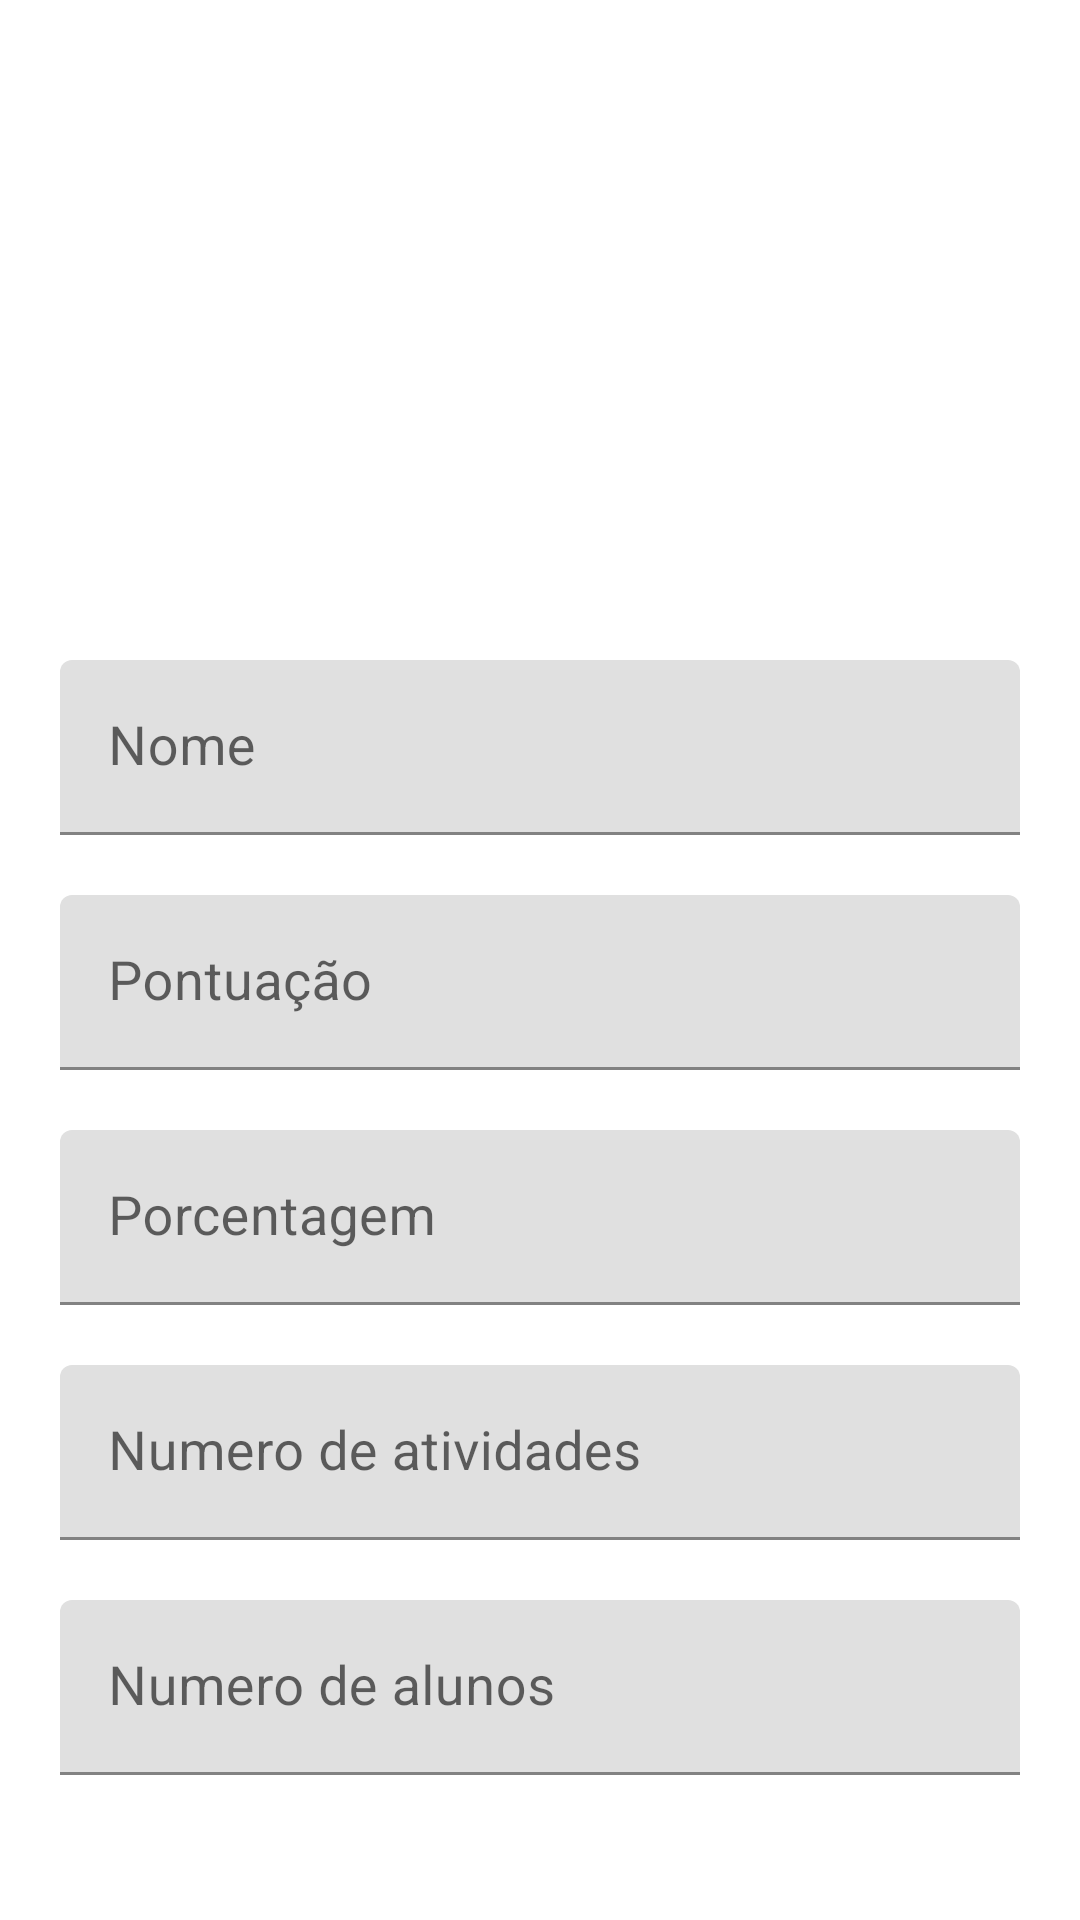

This screen was rendered from an Android layout file. Write that file and the resources it references.
<!-- AndroidManifest.xml: application theme Theme.Ativas -->
<!-- res/layout/fragment_view_ranking.xml -->
<?xml version="1.0" encoding="utf-8"?>
<LinearLayout xmlns:android="http://schemas.android.com/apk/res/android"
    xmlns:app="http://schemas.android.com/apk/res-auto"
    xmlns:tools="http://schemas.android.com/tools"
    android:layout_width="match_parent"
    android:layout_height="match_parent"
    android:orientation="vertical">

    <FrameLayout
        android:layout_width="match_parent"
        android:layout_height="wrap_content">

        <ImageView
            android:id="@+id/imgPosition"
            android:layout_width="180dp"
            android:layout_height="180dp"
            android:layout_gravity="center"
            android:layout_margin="10dp"
            android:contentDescription="@string/descriçãoImagemPerfil"
            android:src="@drawable/circle" />

        <TextView
            android:id="@+id/txt_positionNumber"
            android:layout_width="wrap_content"
            android:layout_height="wrap_content"
            android:layout_gravity="center"
            android:textColor="@color/white"
            android:textSize="100sp"
            tools:text="1" />

    </FrameLayout>

    <com.google.android.material.textfield.TextInputLayout
        android:id="@+id/textInputLayout"
        android:layout_width="match_parent"
        android:layout_height="wrap_content"
        android:layout_marginTop="10dp"
        android:gravity="center"
        android:hint="@string/nome"
        android:paddingHorizontal="20dp"
        app:hintTextColor="@color/black"
        app:startIconContentDescription="Imagem representando perfil">

        <com.google.android.material.textfield.TextInputEditText
            android:id="@+id/txtSeusDados_Nome"
            android:layout_width="match_parent"
            android:layout_height="wrap_content"
            android:layout_gravity="center"
            android:layout_marginTop="10dp"
            android:enabled="false"
            android:textColor="@color/black"
            android:textSize="18sp" />

    </com.google.android.material.textfield.TextInputLayout>


    <com.google.android.material.textfield.TextInputLayout
        android:id="@+id/textInputLayout2"
        android:layout_width="match_parent"
        android:layout_height="wrap_content"
        android:layout_marginTop="10dp"
        android:gravity="center"
        android:hint="Pontuação"
        android:paddingHorizontal="20dp"
        app:hintTextColor="@color/black"
        app:startIconContentDescription="Imagem representando perfil">

        <com.google.android.material.textfield.TextInputEditText
            android:id="@+id/txtPontuacao"
            android:layout_width="match_parent"
            android:layout_height="wrap_content"
            android:layout_gravity="center"
            android:layout_marginTop="10dp"
            android:enabled="false"
            android:textColor="@color/black"
            android:textSize="18sp" />

    </com.google.android.material.textfield.TextInputLayout>

    <com.google.android.material.textfield.TextInputLayout
        android:id="@+id/textInputLayout3"
        android:layout_width="match_parent"
        android:layout_height="wrap_content"
        android:layout_marginTop="10dp"
        android:gravity="center"
        android:hint="Porcentagem"
        android:paddingHorizontal="20dp"
        app:hintTextColor="@color/black"
        app:startIconContentDescription="Imagem representando perfil">

        <com.google.android.material.textfield.TextInputEditText
            android:id="@+id/txtPorcentagem"
            android:layout_width="match_parent"
            android:layout_height="wrap_content"
            android:layout_gravity="center"
            android:layout_marginTop="10dp"
            android:enabled="false"
            android:textColor="@color/black"
            android:textSize="18sp" />

    </com.google.android.material.textfield.TextInputLayout>

    <com.google.android.material.textfield.TextInputLayout
        android:id="@+id/textInputLayout5"
        android:layout_width="match_parent"
        android:layout_height="wrap_content"
        android:layout_marginTop="10dp"
        android:gravity="center"
        android:hint="Numero de atividades"
        android:paddingHorizontal="20dp"
        app:hintTextColor="@color/black"
        app:startIconContentDescription="Imagem representando perfil">

        <com.google.android.material.textfield.TextInputEditText
            android:id="@+id/txtNumeroTasks"
            android:layout_width="match_parent"
            android:layout_height="wrap_content"
            android:layout_gravity="center"
            android:layout_marginTop="10dp"
            android:enabled="false"
            android:textColor="@color/black"
            android:textSize="18sp" />

    </com.google.android.material.textfield.TextInputLayout>

    <com.google.android.material.textfield.TextInputLayout
        android:id="@+id/textInputLayout4"
        android:layout_width="match_parent"
        android:layout_height="wrap_content"
        android:layout_marginTop="10dp"
        android:gravity="center"
        android:hint="Numero de alunos"
        android:paddingHorizontal="20dp"
        app:hintTextColor="@color/black"
        app:startIconContentDescription="Imagem representando perfil">

        <com.google.android.material.textfield.TextInputEditText
            android:id="@+id/txtNumeroAlunos"
            android:layout_width="match_parent"
            android:layout_height="wrap_content"
            android:layout_gravity="center"
            android:layout_marginTop="10dp"
            android:enabled="false"
            android:textColor="@color/black"
            android:textSize="18sp" />

    </com.google.android.material.textfield.TextInputLayout>
</LinearLayout>
<!-- resources referenced by this layout -->
<resources>
  <color name="black">#FF000000</color>
  <color name="white">#FFFFFFFF</color>
  <string name="nome">Nome</string>
  <style name="Theme.Ativas" parent="Theme.MaterialComponents.Light.NoActionBar">
          
          <item name="colorPrimary">@color/primaryColor</item>
          <item name="colorPrimaryVariant">@color/primaryDarkColor</item>
          <item name="colorOnPrimary">@color/white</item>
          
          <item name="colorSecondary">@color/secondaryLightColor</item>
          <item name="colorSecondaryVariant">@color/secondaryColor</item>
          <item name="colorOnSecondary">@color/black</item>
          
          <item name="android:statusBarColor" tools:targetApi="l">?attr/colorPrimaryVariant</item>
      </style>
  <color name="primaryColor">#1b5e20</color>
  <color name="primaryDarkColor">#003300</color>
  <color name="secondaryLightColor">#ff7d47</color>
  <color name="secondaryColor">#e64a19</color>
</resources>
